Image classification data set "classification" (jshankarc/A-Smartphone-Assistance-for-Blind-Visually-Impaired-using-Deep-Learning on GitHub). Class labels (3): center, left, right.

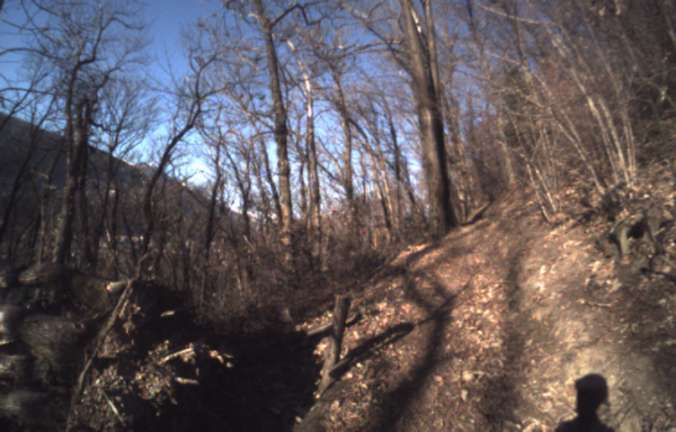
Label: left

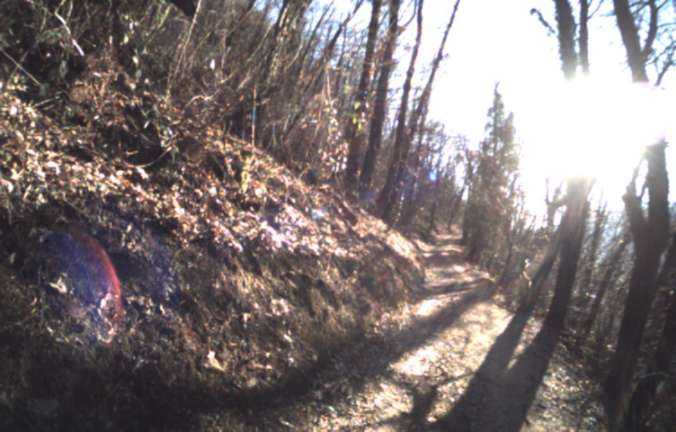
Label: left

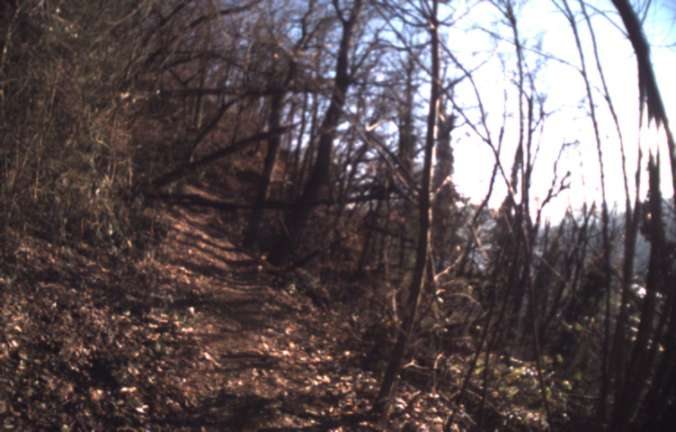
Label: center

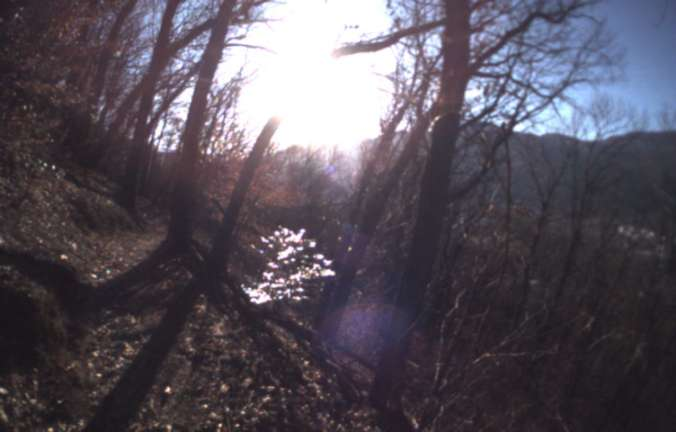
Label: right

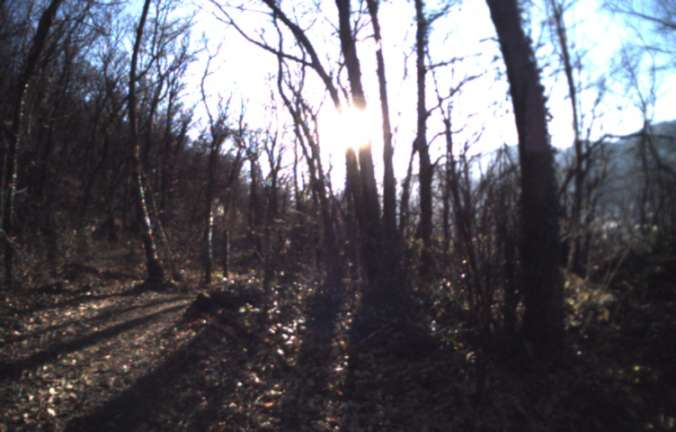
Label: right

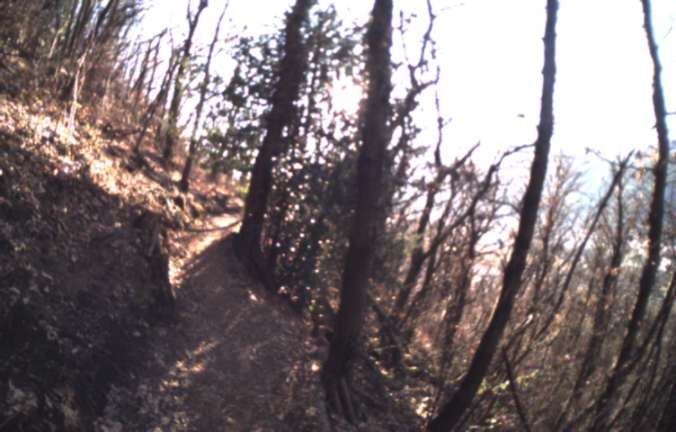
Label: center
